Image classification data set "dataset_crops_conjuntiva" (profjohnrivera/Proyecto_Deteccion_Conjuntiva_v1 on GitHub). Class labels (2): anemia, normal.

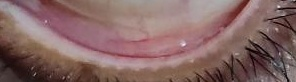
Label: normal

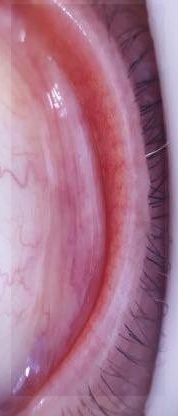
Label: anemia

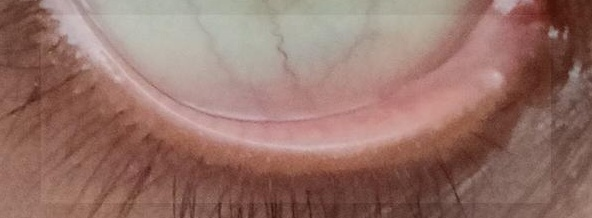
Label: normal

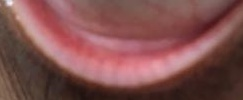
Label: normal

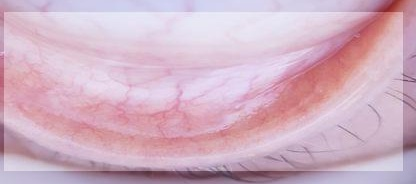
Label: anemia

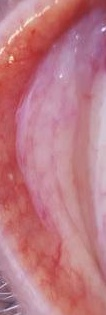
Label: anemia
